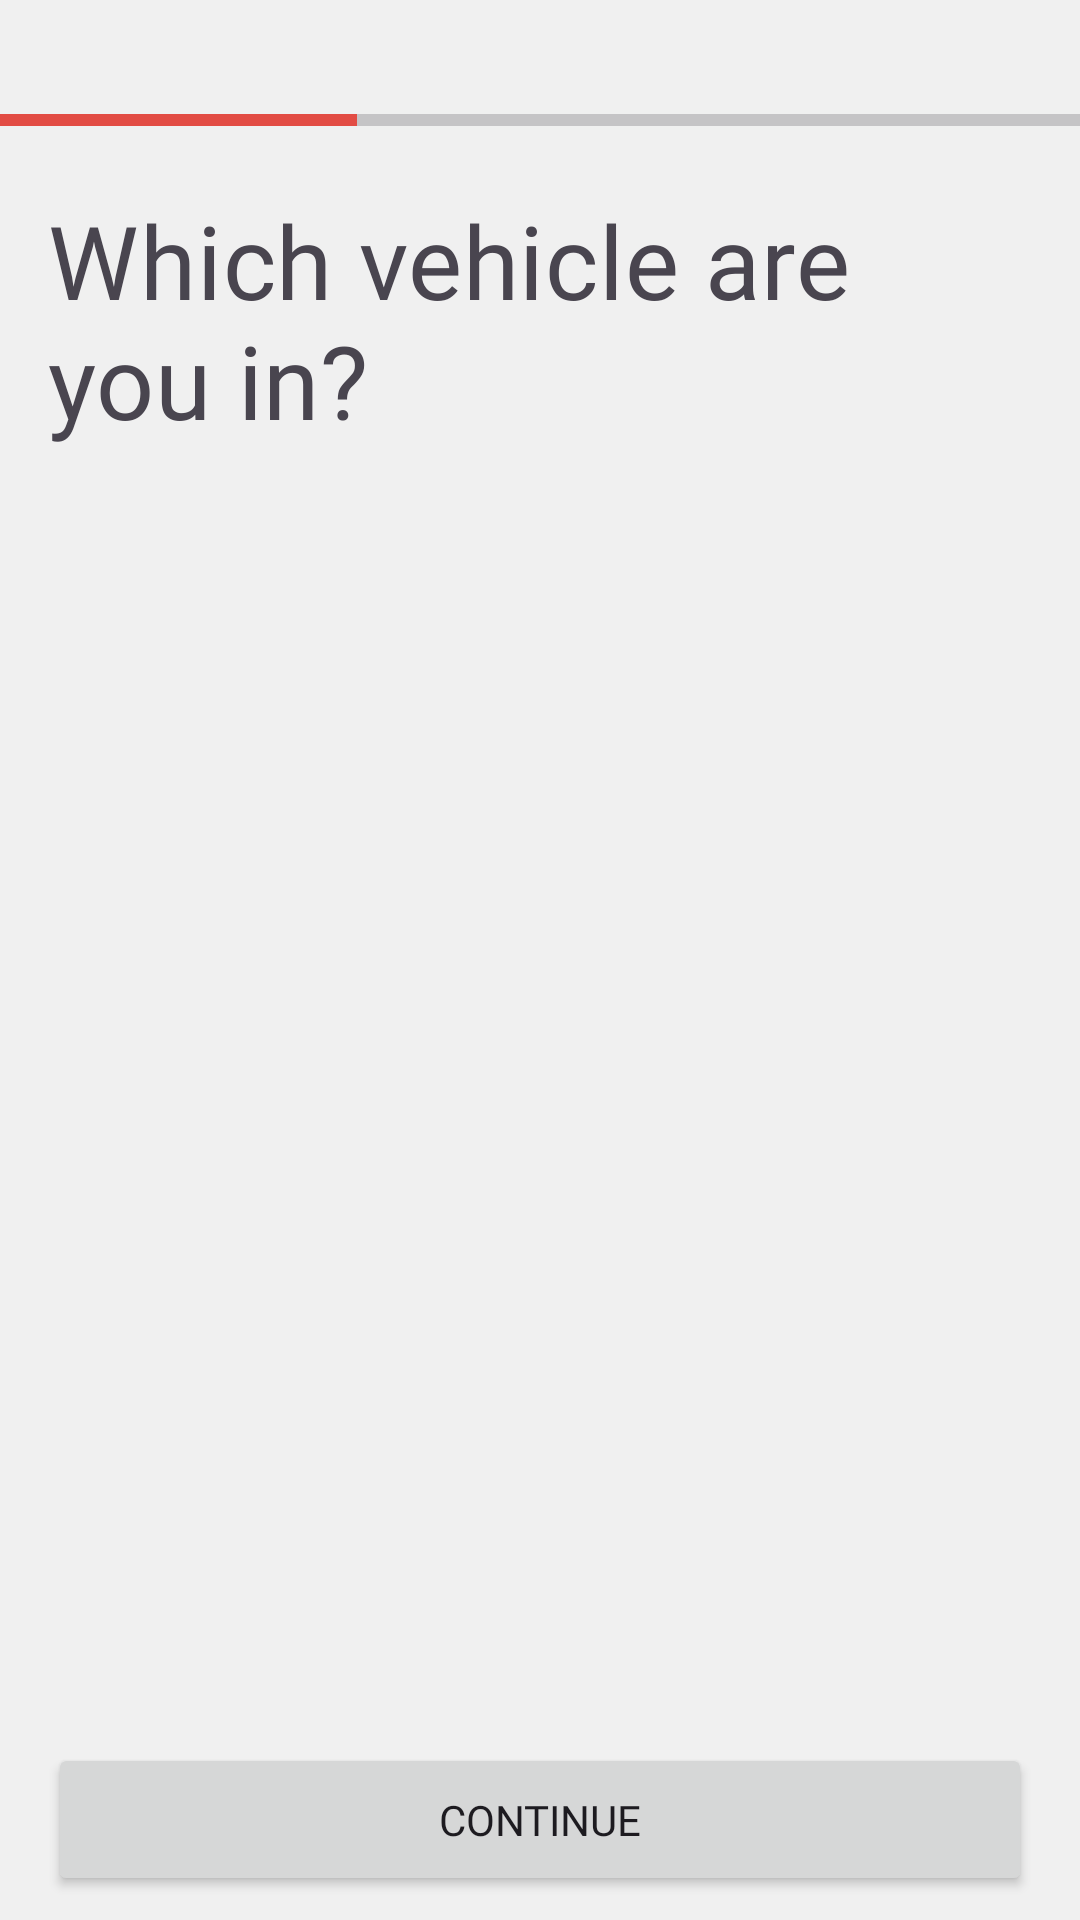

Here is an Android app screen rendered from its layout file. Give the layout XML and the strings, colors and styles it references.
<!-- AndroidManifest.xml: application theme Theme.Pandora -->
<!-- res/layout/fragment_vehicle_selection.xml -->
<?xml version="1.0" encoding="utf-8"?>
<androidx.constraintlayout.widget.ConstraintLayout
    xmlns:android="http://schemas.android.com/apk/res/android"
    xmlns:app="http://schemas.android.com/apk/res-auto"
    xmlns:tools="http://schemas.android.com/tools"
    android:layout_width="match_parent"
    android:layout_height="match_parent"
    android:background="@color/light_red"
    tools:context=".ui.createRecord.VehicleSelectionFragment">

    <ImageView
        android:id="@+id/backToFeed"
        android:layout_width="wrap_content"
        android:layout_height="wrap_content"
        android:layout_marginStart="16dp"
        android:layout_marginTop="16dp"
        android:clickable="true"
        android:focusable="true"
        android:src="@drawable/ic_arrow_back"
        app:layout_constraintStart_toStartOf="parent"
        app:layout_constraintTop_toTopOf="parent" />

    <ProgressBar
        android:id="@+id/progressBar"
        style="?android:attr/progressBarStyleHorizontal"
        android:layout_width="match_parent"
        android:layout_height="wrap_content"
        android:layout_marginTop="16dp"
        android:progress="33"
        android:progressTint="@color/rouge_red"
        app:layout_constraintEnd_toEndOf="parent"
        app:layout_constraintStart_toStartOf="parent"
        app:layout_constraintTop_toBottomOf="@+id/backToFeed" />

    <TextView
        android:id="@+id/textView2"
        android:layout_width="280dp"
        android:layout_height="wrap_content"
        android:layout_marginStart="16dp"
        android:layout_marginTop="16dp"
        android:fontFamily="@font/inter_bold"
        android:text="@string/msg_select_vehicle"
        android:textAppearance="@style/TextAppearance.MaterialComponents.Headline4"
        app:layout_constraintStart_toStartOf="parent"
        app:layout_constraintTop_toBottomOf="@+id/progressBar" />

    <androidx.recyclerview.widget.RecyclerView
        android:id="@+id/recyclerViewRecordVehicle"
        android:layout_width="match_parent"
        android:layout_height="0dp"
        android:layout_margin="16dp"
        app:layoutManager="androidx.recyclerview.widget.LinearLayoutManager"
        app:layout_constraintBottom_toTopOf="@+id/continueButtoToRecordType"
        app:layout_constraintEnd_toEndOf="parent"
        app:layout_constraintStart_toStartOf="parent"
        app:layout_constraintTop_toBottomOf="@+id/textView2"
        tools:listitem="@layout/card_item_record_vehicle"/>

    <Button
        android:id="@+id/continueButtoToRecordType"
        android:layout_width="match_parent"
        android:layout_height="wrap_content"
        android:layout_marginStart="16dp"
        android:layout_marginEnd="16dp"
        android:layout_marginBottom="8dp"
        android:padding="16dp"
        android:fontFamily="@font/inter_semibold"
        android:text="@string/action_to_record_type"
        app:cornerRadius="4dp"
        app:layout_constraintBottom_toBottomOf="parent"
        app:layout_constraintEnd_toEndOf="parent"
        app:layout_constraintStart_toStartOf="parent" />

</androidx.constraintlayout.widget.ConstraintLayout>
<!-- res/layout/card_item_record_vehicle.xml (included above) -->
<?xml version="1.0" encoding="utf-8"?>
<androidx.constraintlayout.widget.ConstraintLayout xmlns:android="http://schemas.android.com/apk/res/android"
    xmlns:app="http://schemas.android.com/apk/res-auto"
    android:layout_width="match_parent"
    android:layout_height="wrap_content"
    android:layout_marginBottom="16dp">

    <androidx.cardview.widget.CardView
        android:layout_width="match_parent"
        android:layout_height="80dp"
        app:cardElevation="8dp"
        app:cardCornerRadius="4dp"
        app:layout_constraintStart_toStartOf="parent"
        app:layout_constraintTop_toTopOf="parent">

        <androidx.constraintlayout.widget.ConstraintLayout
            android:layout_width="match_parent"
            android:layout_height="match_parent">

            <View
                android:id="@+id/vehicleSelected"
                android:layout_width="match_parent"
                android:layout_height="match_parent"
                android:background="@color/red_mask"
                android:visibility="gone" />

            <RadioButton
                android:id="@+id/vehicleSelect"
                android:layout_width="wrap_content"
                android:layout_height="wrap_content"
                android:layout_marginStart="16dp"
                app:layout_constraintBottom_toBottomOf="parent"
                app:layout_constraintStart_toStartOf="parent"
                app:layout_constraintTop_toTopOf="parent" />

            <TextView
                android:id="@+id/vehicleName"
                android:layout_width="0dp"
                android:layout_height="wrap_content"
                android:fontFamily="@font/inter"
                android:text="Fiat Uno 2007"
                android:textSize="16sp"
                app:layout_constraintEnd_toEndOf="parent"
                app:layout_constraintStart_toEndOf="@+id/vehicleSelect"
                app:layout_constraintTop_toTopOf="@+id/vehicleSelect" />

            <TextView
                android:id="@+id/licensePlate"
                android:layout_width="0dp"
                android:layout_height="wrap_content"
                android:fontFamily="@font/inter_light"
                android:text="8AGZ265"
                android:textSize="12sp"
                app:layout_constraintBottom_toBottomOf="@+id/vehicleSelect"
                app:layout_constraintEnd_toEndOf="parent"
                app:layout_constraintStart_toEndOf="@+id/vehicleSelect"
                app:layout_constraintTop_toBottomOf="@+id/vehicleName" />

        </androidx.constraintlayout.widget.ConstraintLayout>

    </androidx.cardview.widget.CardView>

</androidx.constraintlayout.widget.ConstraintLayout>
<!-- resources referenced by this layout -->
<resources>
  <color name="light_red">#f0f0f0</color>
  <color name="red_mask">#E2A29F</color>
  <color name="rouge_red">#E24C44</color>
  <string name="action_to_record_type">Continue</string>
  <string name="msg_select_vehicle">Which vehicle are you in?</string>
  <style name="Theme.Pandora" parent="Base.Theme.Pandora" />
  <style name="Base.Theme.Pandora" parent="Theme.Material3.DayNight.NoActionBar">
          
          <item name="colorPrimary">@color/rouge_red</item>
      </style>
</resources>
